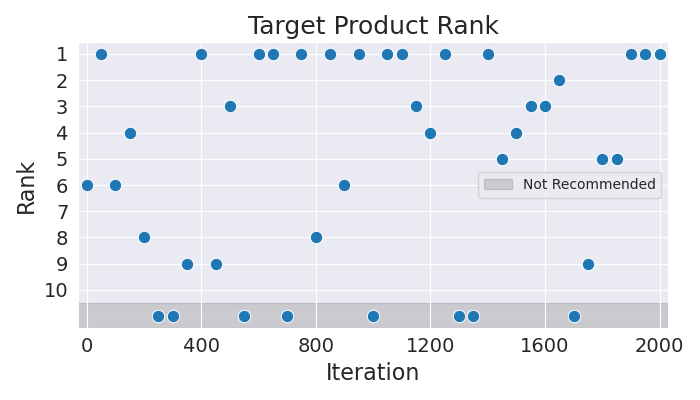

Values plotted in this chart, from the file beside it:
Iteration, Rank
0, 6
50, 1
100, 6
150, 4
200, 8
250, 11
300, 11
350, 9
400, 1
450, 9
500, 3
550, 11
600, 1
650, 1
700, 11
750, 1
800, 8
850, 1
900, 6
950, 1
1000, 11
1050, 1
1100, 1
1150, 3
1200, 4
1250, 1
1300, 11
1350, 11
1400, 1
1450, 5
1500, 4
1550, 3
1600, 3
1650, 2
1700, 11
1750, 9
1800, 5
1850, 5
1900, 1
1950, 1
2000, 1
